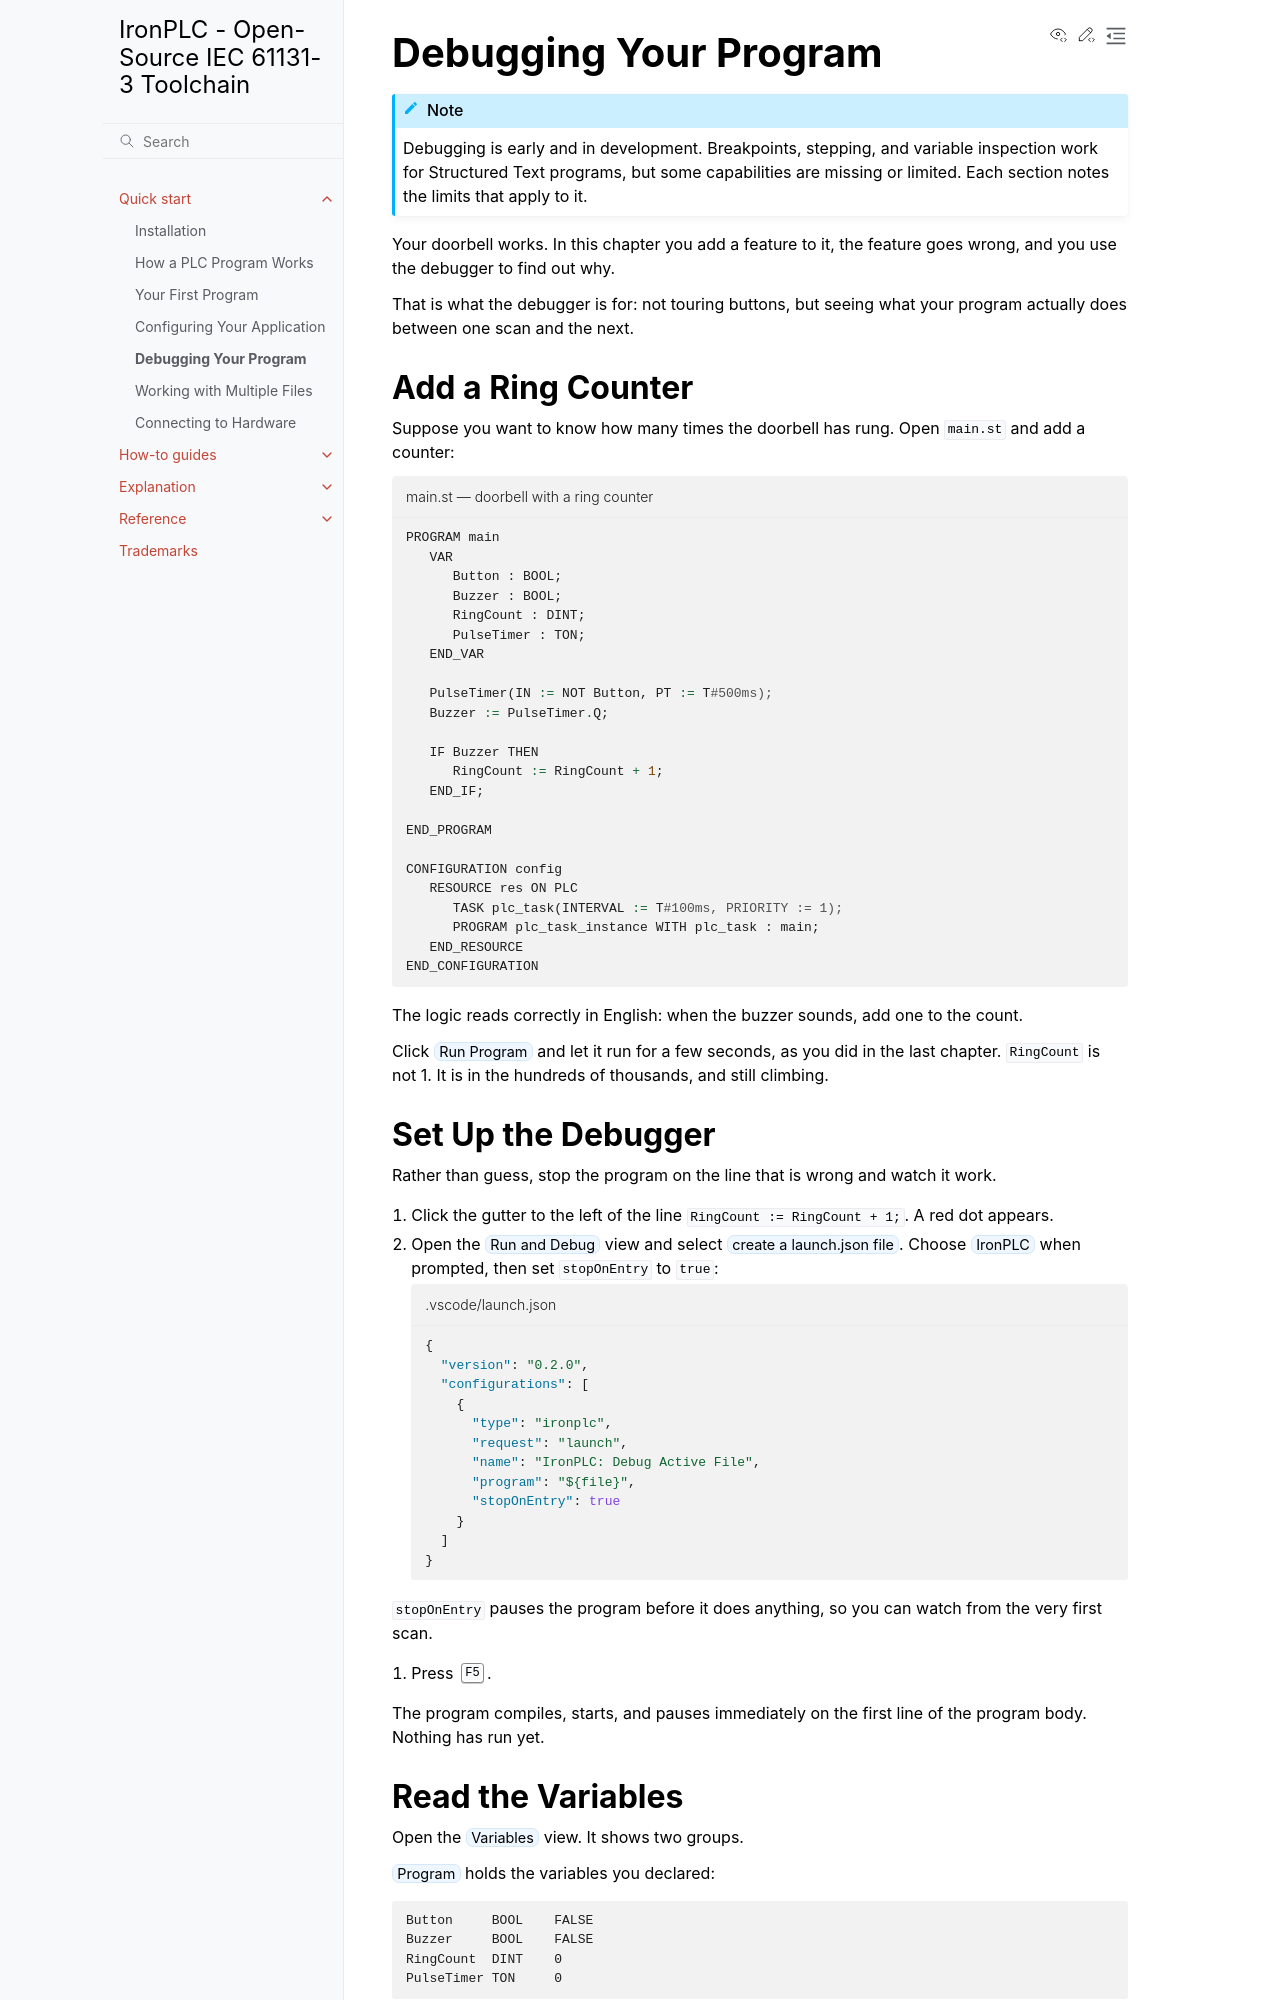

repository: ironplc/ironplc · page: quickstart/debugging.html · generator: sphinx

.. meta::
   :description: Find a bug in an IEC 61131-3 program with the IronPLC debugger: set a breakpoint, step through Structured Text, and watch variables change across scan cycles.

======================
Debugging Your Program
======================

.. include:: /includes/debugging-in-development.rst

Your doorbell works. In this chapter you add a feature to it, the feature
goes wrong, and you use the debugger to find out why.

That is what the debugger is for: not touring buttons, but seeing what your
program actually does between one scan and the next.

--------------------------------------
Add a Ring Counter
--------------------------------------

Suppose you want to know how many times the doorbell has rung. Open
:file:`main.st` and add a counter:

.. code-block::
   :caption: main.st --- doorbell with a ring counter

   PROGRAM main
      VAR
         Button : BOOL;
         Buzzer : BOOL;
         RingCount : DINT;
         PulseTimer : TON;
      END_VAR

      PulseTimer(IN := NOT Button, PT := T#500ms);
      Buzzer := PulseTimer.Q;

      IF Buzzer THEN
         RingCount := RingCount + 1;
      END_IF;

   END_PROGRAM

   CONFIGURATION config
      RESOURCE res ON PLC
         TASK plc_task(INTERVAL := T#100ms, PRIORITY := 1);
         PROGRAM plc_task_instance WITH plc_task : main;
      END_RESOURCE
   END_CONFIGURATION

The logic reads correctly in English: when the buzzer sounds, add one to the
count.

Click :guilabel:`Run Program` and let it run for a few seconds, as you did in
the last chapter. ``RingCount`` is not 1. It is in the hundreds of thousands,
and still climbing.

--------------------------------------
Set Up the Debugger
--------------------------------------

Rather than guess, stop the program on the line that is wrong and watch it
work.

#. Click the gutter to the left of the line ``RingCount := RingCount + 1;``.
   A red dot appears.

#. Open the :guilabel:`Run and Debug` view and select
   :guilabel:`create a launch.json file`. Choose :guilabel:`IronPLC` when
   prompted, then set ``stopOnEntry`` to ``true``:

   .. code-block:: json
      :caption: .vscode/launch.json

      {
        "version": "0.2.0",
        "configurations": [
          {
            "type": "ironplc",
            "request": "launch",
            "name": "IronPLC: Debug Active File",
            "program": "${file}",
            "stopOnEntry": true
          }
        ]
      }

``stopOnEntry`` pauses the program before it does anything, so you can watch
from the very first scan.

#. Press :kbd:`F5`.

The program compiles, starts, and pauses immediately on the first line of the
program body. Nothing has run yet.
